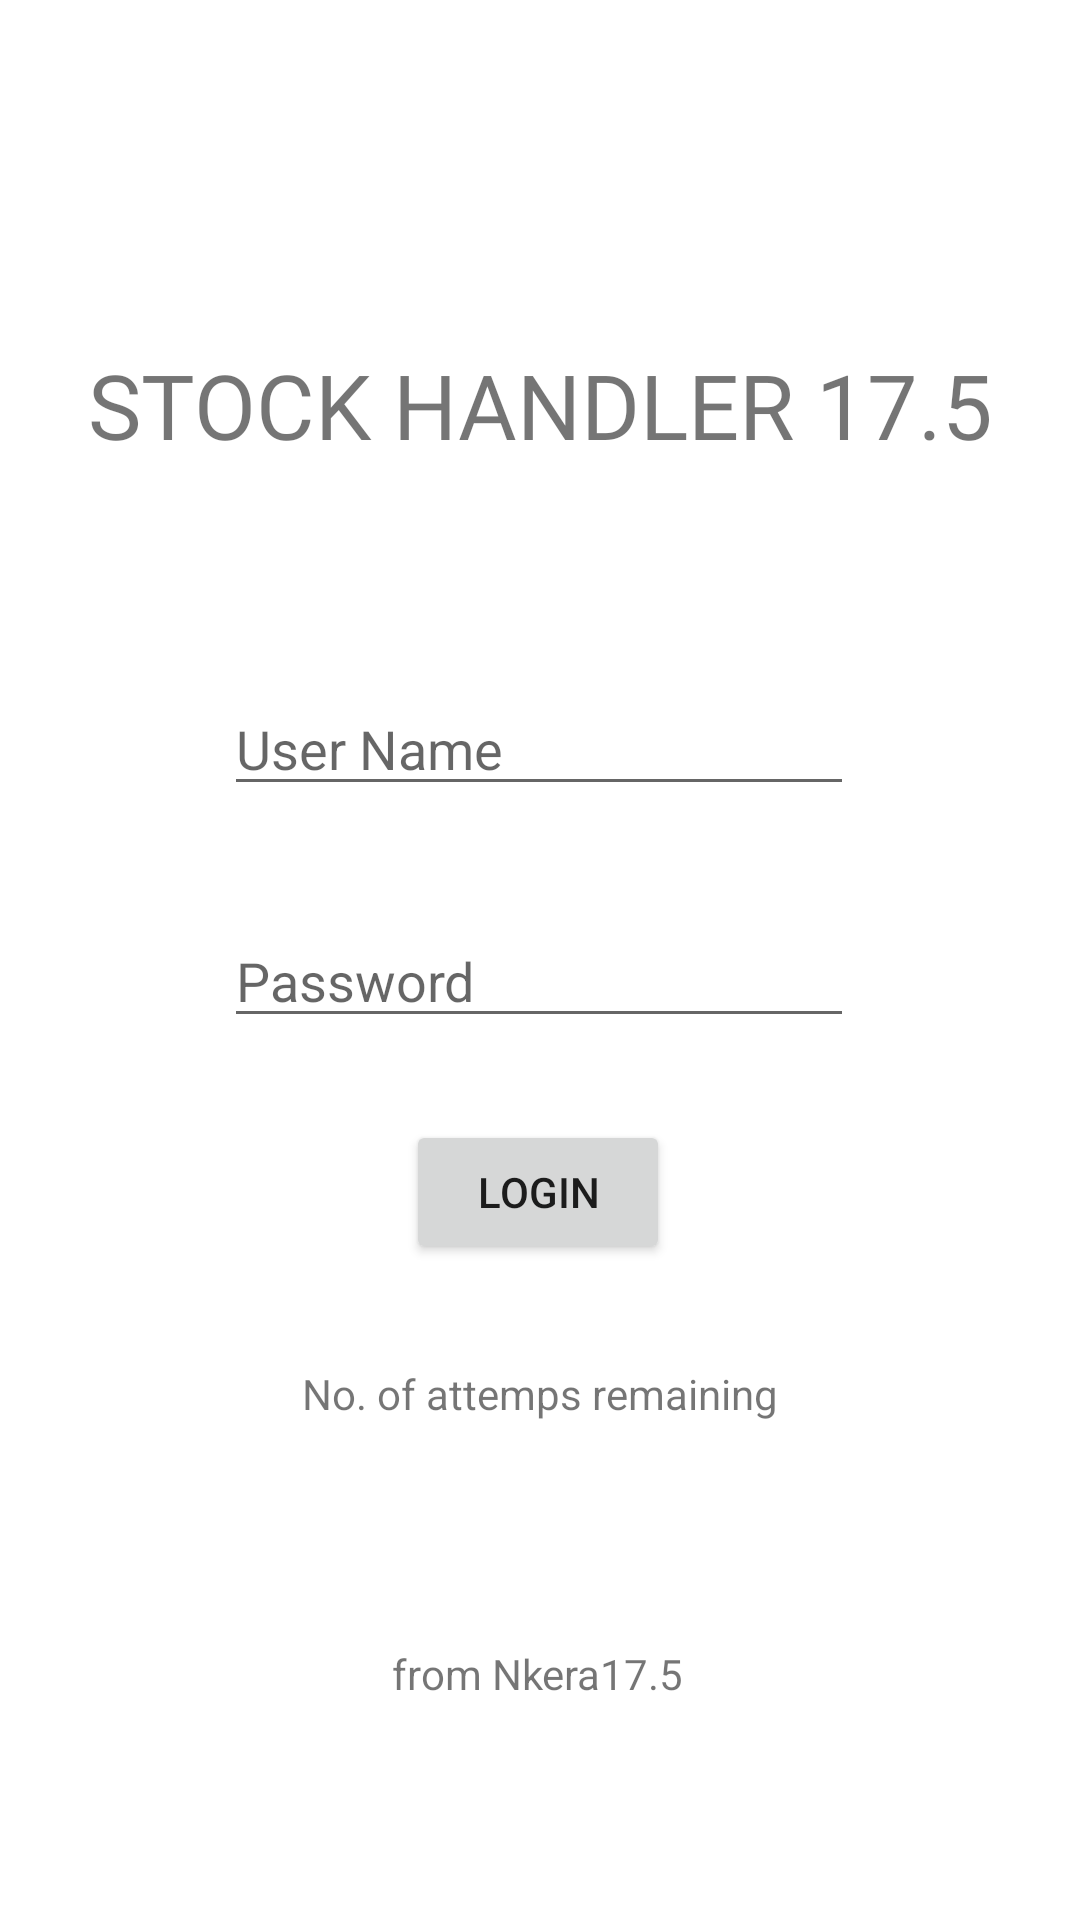

Reconstruct the res/layout file that produces this screen, plus the resources it refers to.
<!-- AndroidManifest.xml: application theme Theme.MyStockHandler -->
<!-- res/layout/activity_login.xml -->
<?xml version="1.0" encoding="utf-8"?>
<androidx.constraintlayout.widget.ConstraintLayout xmlns:android="http://schemas.android.com/apk/res/android"
    xmlns:app="http://schemas.android.com/apk/res-auto"
    xmlns:tools="http://schemas.android.com/tools"
    android:layout_width="match_parent"
    android:layout_height="match_parent"
    tools:context=".LoginActivity">

    <TextView
        android:id="@+id/txtViewUp"
        android:layout_height="wrap_content"
        android:layout_width="wrap_content"
        android:fontFamily="@font/goudy_bookletter_1911"
        android:text="STOCK HANDLER 17.5"
        android:textSize="30dp"
        app:layout_constraintBottom_toBottomOf="parent"
        app:layout_constraintEnd_toEndOf="parent"
        app:layout_constraintStart_toStartOf="parent"
        app:layout_constraintTop_toTopOf="parent"
        app:layout_constraintVertical_bias="0.191" />

    <EditText
        android:id="@+id/Uname"
        android:layout_width="wrap_content"
        android:layout_height="wrap_content"
        android:ems="10"
        android:hint="User Name"
        android:inputType="textPersonName"
        app:layout_constraintBottom_toBottomOf="parent"
        app:layout_constraintEnd_toEndOf="parent"
        app:layout_constraintHorizontal_bias="0.497"
        app:layout_constraintStart_toStartOf="parent"
        app:layout_constraintTop_toBottomOf="@+id/txtViewUp"
        app:layout_constraintVertical_bias="0.163" />

    <EditText
        android:id="@+id/Pword"
        android:layout_width="wrap_content"
        android:layout_height="wrap_content"
        android:ems="10"
        android:hint="Password"
        android:inputType="textPersonName"
        app:layout_constraintBottom_toBottomOf="parent"
        app:layout_constraintEnd_toEndOf="parent"
        app:layout_constraintHorizontal_bias="0.497"
        app:layout_constraintStart_toStartOf="parent"
        app:layout_constraintTop_toBottomOf="@+id/Uname"
        app:layout_constraintVertical_bias="0.109" />

    <Button
        android:id="@+id/btnLogin"
        android:layout_width="wrap_content"
        android:layout_height="wrap_content"
        android:text="Login"
        app:layout_constraintBottom_toBottomOf="parent"
        app:layout_constraintEnd_toEndOf="parent"
        app:layout_constraintHorizontal_bias="0.498"
        app:layout_constraintStart_toStartOf="parent"
        app:layout_constraintTop_toBottomOf="@+id/Pword"
        app:layout_constraintVertical_bias="0.111" />

    <TextView
        android:id="@+id/txtViewDown"
        android:layout_width="wrap_content"
        android:layout_height="wrap_content"
        android:text="No. of attemps remaining"
        app:layout_constraintBottom_toBottomOf="parent"
        app:layout_constraintEnd_toEndOf="parent"
        app:layout_constraintStart_toStartOf="parent"
        app:layout_constraintTop_toBottomOf="@+id/btnLogin"
        app:layout_constraintVertical_bias="0.168" />

    <TextView
        android:id="@+id/textViewProOrig"
        android:layout_width="wrap_content"
        android:layout_height="wrap_content"
        android:text="from Nkera17.5"
        app:layout_constraintBottom_toBottomOf="parent"
        app:layout_constraintEnd_toEndOf="parent"
        app:layout_constraintHorizontal_bias="0.498"
        app:layout_constraintStart_toStartOf="parent"
        app:layout_constraintTop_toBottomOf="@+id/txtViewDown"
        app:layout_constraintVertical_bias="0.505" />


</androidx.constraintlayout.widget.ConstraintLayout>
<!-- resources referenced by this layout -->
<resources>
  <style name="Theme.MyStockHandler" parent="Theme.MaterialComponents.DayNight.DarkActionBar">
          
          <item name="colorPrimary">@color/purple_500</item>
          <item name="colorPrimaryVariant">@color/purple_700</item>
          <item name="colorOnPrimary">@color/white</item>
          
          <item name="colorSecondary">@color/teal_200</item>
          <item name="colorSecondaryVariant">@color/teal_700</item>
          <item name="colorOnSecondary">@color/black</item>
          
          <item name="android:statusBarColor" tools:targetApi="l">?attr/colorPrimaryVariant</item>
          
      </style>
  <color name="purple_500">#FF6200EE</color>
  <color name="purple_700">#FF3700B3</color>
  <color name="white">#FFFFFFFF</color>
  <color name="teal_200">#FF03DAC5</color>
  <color name="teal_700">#FF018786</color>
  <color name="black">#FF000000</color>
</resources>
